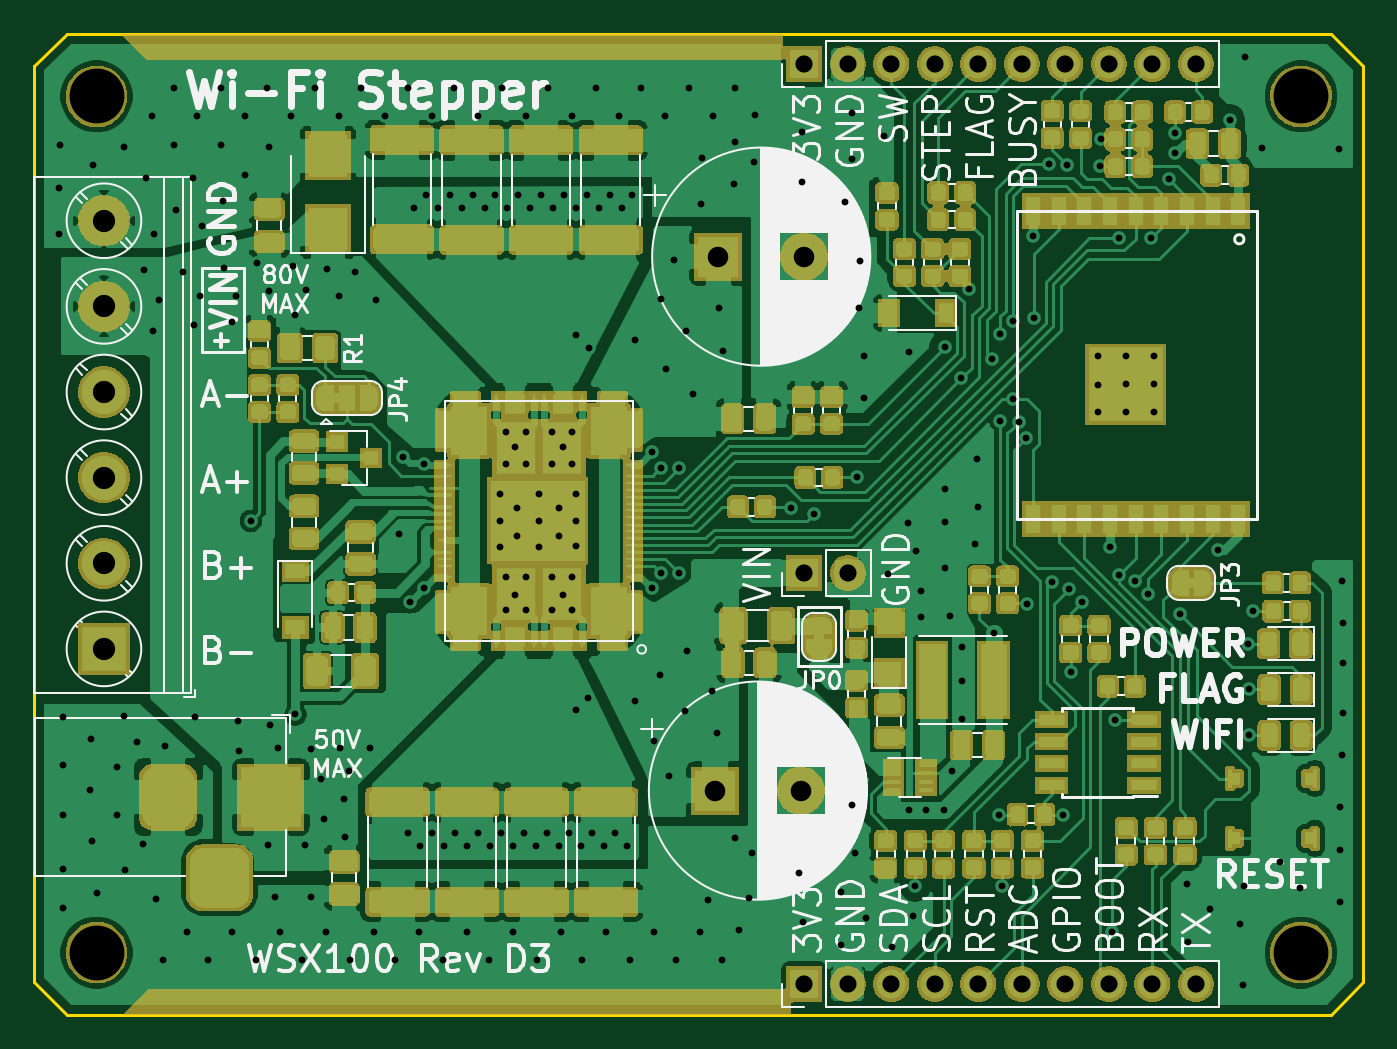
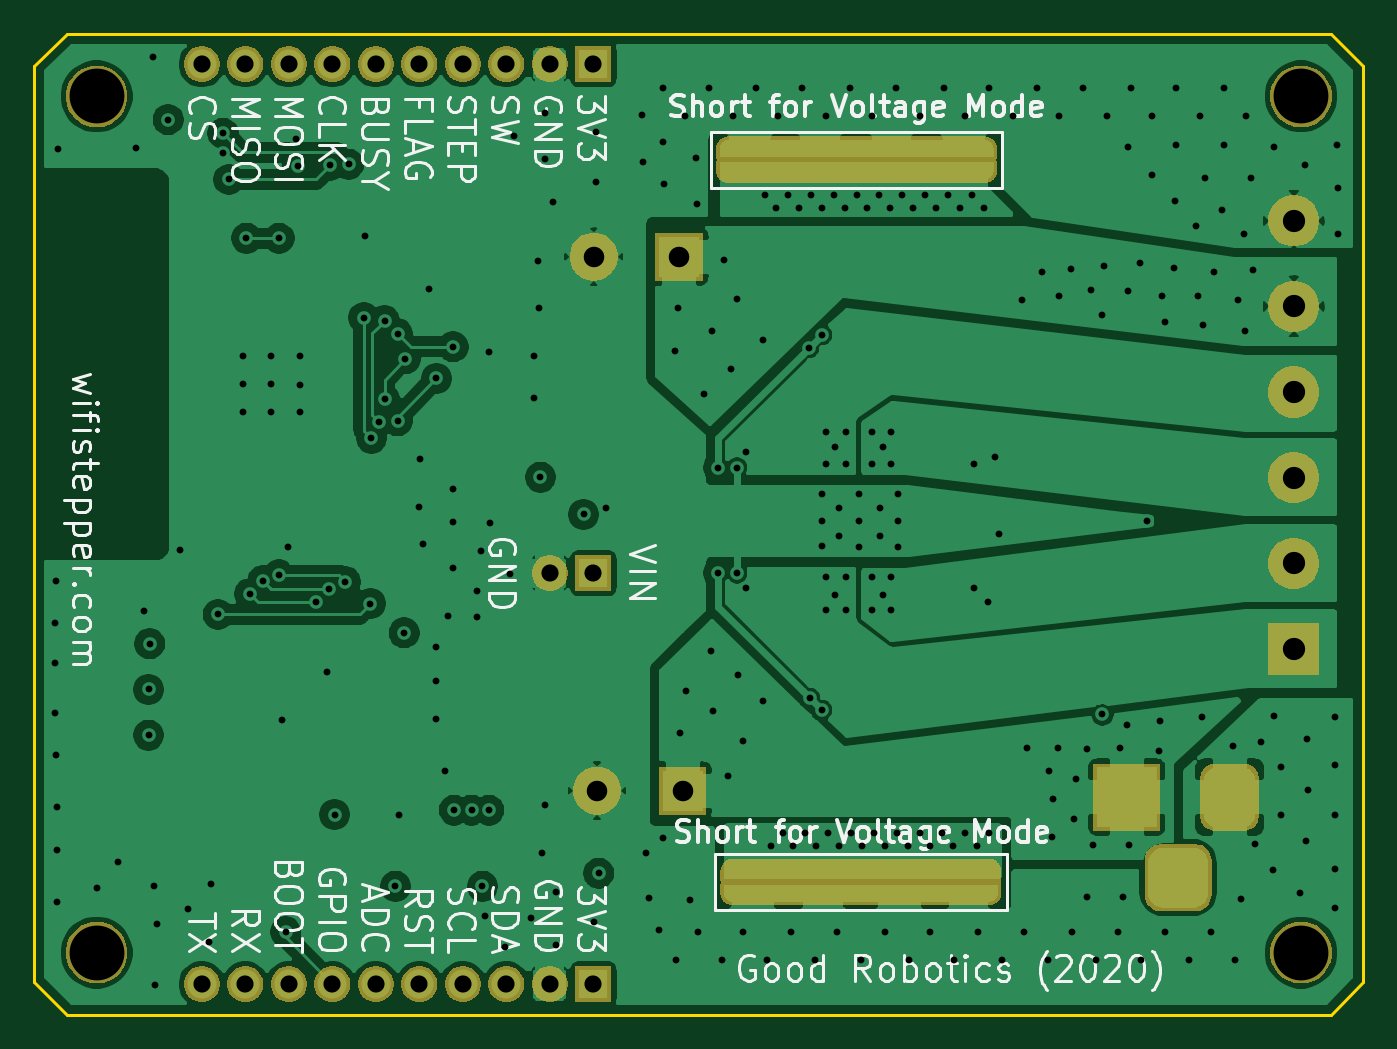
Circuit board: 13 layer files. Board 77.6 x 57.3 mm.
- bottom_copper: wifistepper-B_Cu.gbr (141401 bytes)
- bottom_mask: wifistepper-B_Mask.gbr (39929 bytes)
- paste: wifistepper-B_Paste.gbr (535 bytes)
- bottom_silk: wifistepper-B_SilkS.gbr (40574 bytes)
- outline: wifistepper-Edge_Cuts.gbr (926 bytes)
- top_copper: wifistepper-F_Cu.gbr (453192 bytes)
- top_mask: wifistepper-F_Mask.gbr (203798 bytes)
- paste: wifistepper-F_Paste.gbr (223403 bytes)
- top_silk: wifistepper-F_SilkS.gbr (70204 bytes)
- inner_copper: wifistepper-In1_Cu.gbr (192908 bytes)
- inner_copper: wifistepper-In2_Cu.gbr (246233 bytes)
- drill: wifistepper-NPTH.drl (397 bytes)
- drill: wifistepper-PTH.drl (5825 bytes)

=== bottom_copper: wifistepper-B_Cu.gbr (141401 bytes, source omitted) ===
=== bottom_mask: wifistepper-B_Mask.gbr (39929 bytes, source omitted) ===
=== paste: wifistepper-B_Paste.gbr ===
G04 #@! TF.GenerationSoftware,KiCad,Pcbnew,5.1.5-52549c5~84~ubuntu18.04.1*
G04 #@! TF.CreationDate,2020-03-09T10:29:23-07:00*
G04 #@! TF.ProjectId,wifistepper,77696669-7374-4657-9070-65722e6b6963,rev?*
G04 #@! TF.SameCoordinates,Original*
G04 #@! TF.FileFunction,Paste,Bot*
G04 #@! TF.FilePolarity,Positive*
%FSLAX46Y46*%
G04 Gerber Fmt 4.6, Leading zero omitted, Abs format (unit mm)*
G04 Created by KiCad (PCBNEW 5.1.5-52549c5~84~ubuntu18.04.1) date 2020-03-09 10:29:23*
%MOMM*%
%LPD*%
G04 APERTURE LIST*
G04 APERTURE END LIST*
M02*

=== bottom_silk: wifistepper-B_SilkS.gbr (40574 bytes, source omitted) ===
=== outline: wifistepper-Edge_Cuts.gbr ===
G04 #@! TF.GenerationSoftware,KiCad,Pcbnew,5.1.5-52549c5~84~ubuntu18.04.1*
G04 #@! TF.CreationDate,2020-03-09T10:29:23-07:00*
G04 #@! TF.ProjectId,wifistepper,77696669-7374-4657-9070-65722e6b6963,rev?*
G04 #@! TF.SameCoordinates,Original*
G04 #@! TF.FileFunction,Profile,NP*
%FSLAX46Y46*%
G04 Gerber Fmt 4.6, Leading zero omitted, Abs format (unit mm)*
G04 Created by KiCad (PCBNEW 5.1.5-52549c5~84~ubuntu18.04.1) date 2020-03-09 10:29:23*
%MOMM*%
%LPD*%
G04 APERTURE LIST*
%ADD10C,0.150000*%
G04 APERTURE END LIST*
D10*
X111379000Y-116713000D02*
X109474000Y-118618000D01*
X111379000Y-63246000D02*
X109474000Y-61341000D01*
X33782000Y-63246000D02*
X35687000Y-61341000D01*
X33782000Y-116713000D02*
X35687000Y-118618000D01*
X35687000Y-118618000D02*
X109474000Y-118618000D01*
X111379000Y-63246000D02*
X111379000Y-116713000D01*
X35687000Y-61341000D02*
X109474000Y-61341000D01*
X33782000Y-116713000D02*
X33782000Y-63246000D01*
M02*

=== top_copper: wifistepper-F_Cu.gbr (453192 bytes, source omitted) ===
=== top_mask: wifistepper-F_Mask.gbr (203798 bytes, source omitted) ===
=== paste: wifistepper-F_Paste.gbr (223403 bytes, source omitted) ===
=== top_silk: wifistepper-F_SilkS.gbr (70204 bytes, source omitted) ===
=== inner_copper: wifistepper-In1_Cu.gbr (192908 bytes, source omitted) ===
=== inner_copper: wifistepper-In2_Cu.gbr (246233 bytes, source omitted) ===
=== drill: wifistepper-NPTH.drl ===
M48
; DRILL file {KiCad 5.1.5-52549c5~84~ubuntu18.04.1} date Mon 09 Mar 2020 10:29:26 PDT
; FORMAT={-:-/ absolute / inch / decimal}
; #@! TF.CreationDate,2020-03-09T10:29:26-07:00
; #@! TF.GenerationSoftware,Kicad,Pcbnew,5.1.5-52549c5~84~ubuntu18.04.1
; #@! TF.FileFunction,NonPlated,1,4,NPTH
FMAT,2
INCH
T1C0.1260
%
G90
G05
T1
X1.473Y-2.5591
X4.2419Y-2.5591
X1.473Y-4.5276
X4.2419Y-4.5276
T0
M30

=== drill: wifistepper-PTH.drl (5825 bytes, source omitted) ===
